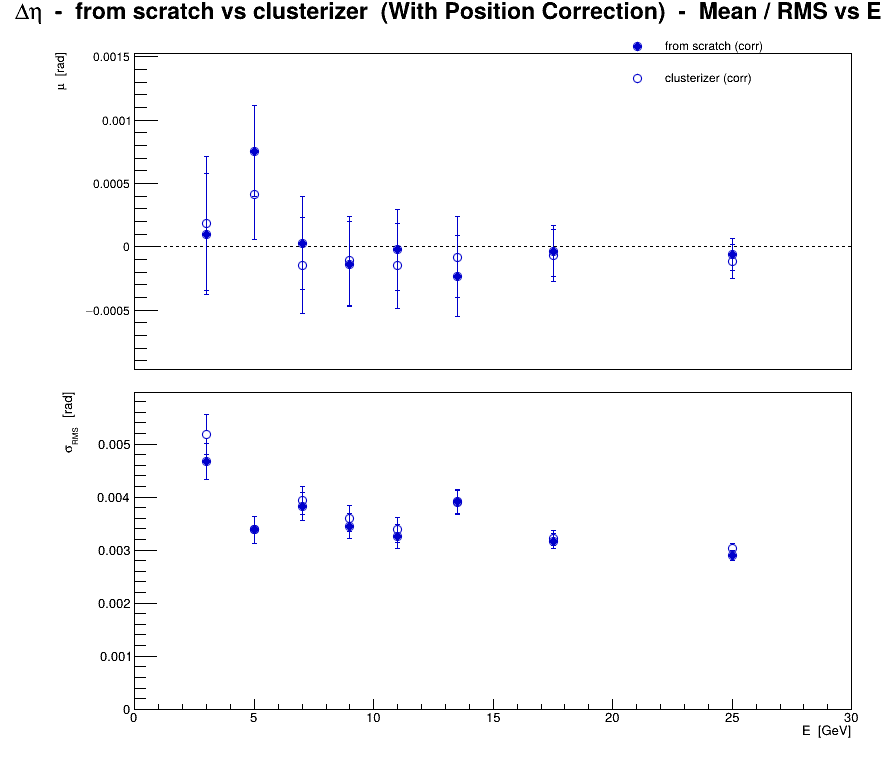

The file beside this chart, header and first rows:
series, variant, residual, E, mu, dmu, sigma, dsigma
0, from scratch (corr), eta, 3, 0.0001, 0.0004785, 0.004664, 0.0003384
0, from scratch (corr), eta, 5, 0.0007556, 0.0003568, 0.003385, 0.0002523
0, from scratch (corr), eta, 7, 2.77778e-05, 0.0003684, 0.003828, 0.0002605
0, from scratch (corr), eta, 9, -0.0001381, 0.0003368, 0.003451, 0.0002381
0, from scratch (corr), eta, 11, -2.42718e-05, 0.0003202, 0.00325, 0.0002264
0, from scratch (corr), eta, 13.5, -0.0002315, 0.0003213, 0.003921, 0.0002272
0, from scratch (corr), eta, 17.5, -3.41365e-05, 0.0002008, 0.003169, 0.000142
0, from scratch (corr), eta, 25, -6.01578e-05, 0.0001289, 0.002902, 9.11246e-05
1, clusterizer (corr), eta, 3, 0.0001842, 0.0005322, 0.005188, 0.0003763
1, clusterizer (corr), eta, 5, 0.0004111, 0.0003568, 0.003385, 0.0002523
1, clusterizer (corr), eta, 7, -0.0001481, 0.0003785, 0.003933, 0.0002676
1, clusterizer (corr), eta, 9, -0.0001095, 0.0003513, 0.0036, 0.0002484
1, clusterizer (corr), eta, 11, -0.0001505, 0.0003334, 0.003384, 0.0002358
1, clusterizer (corr), eta, 13.5, -8.38926e-05, 0.0003199, 0.003905, 0.0002262
1, clusterizer (corr), eta, 17.5, -6.62651e-05, 0.0002043, 0.003223, 0.0001444
1, clusterizer (corr), eta, 25, -0.0001154, 0.0001344, 0.003027, 9.50437e-05
